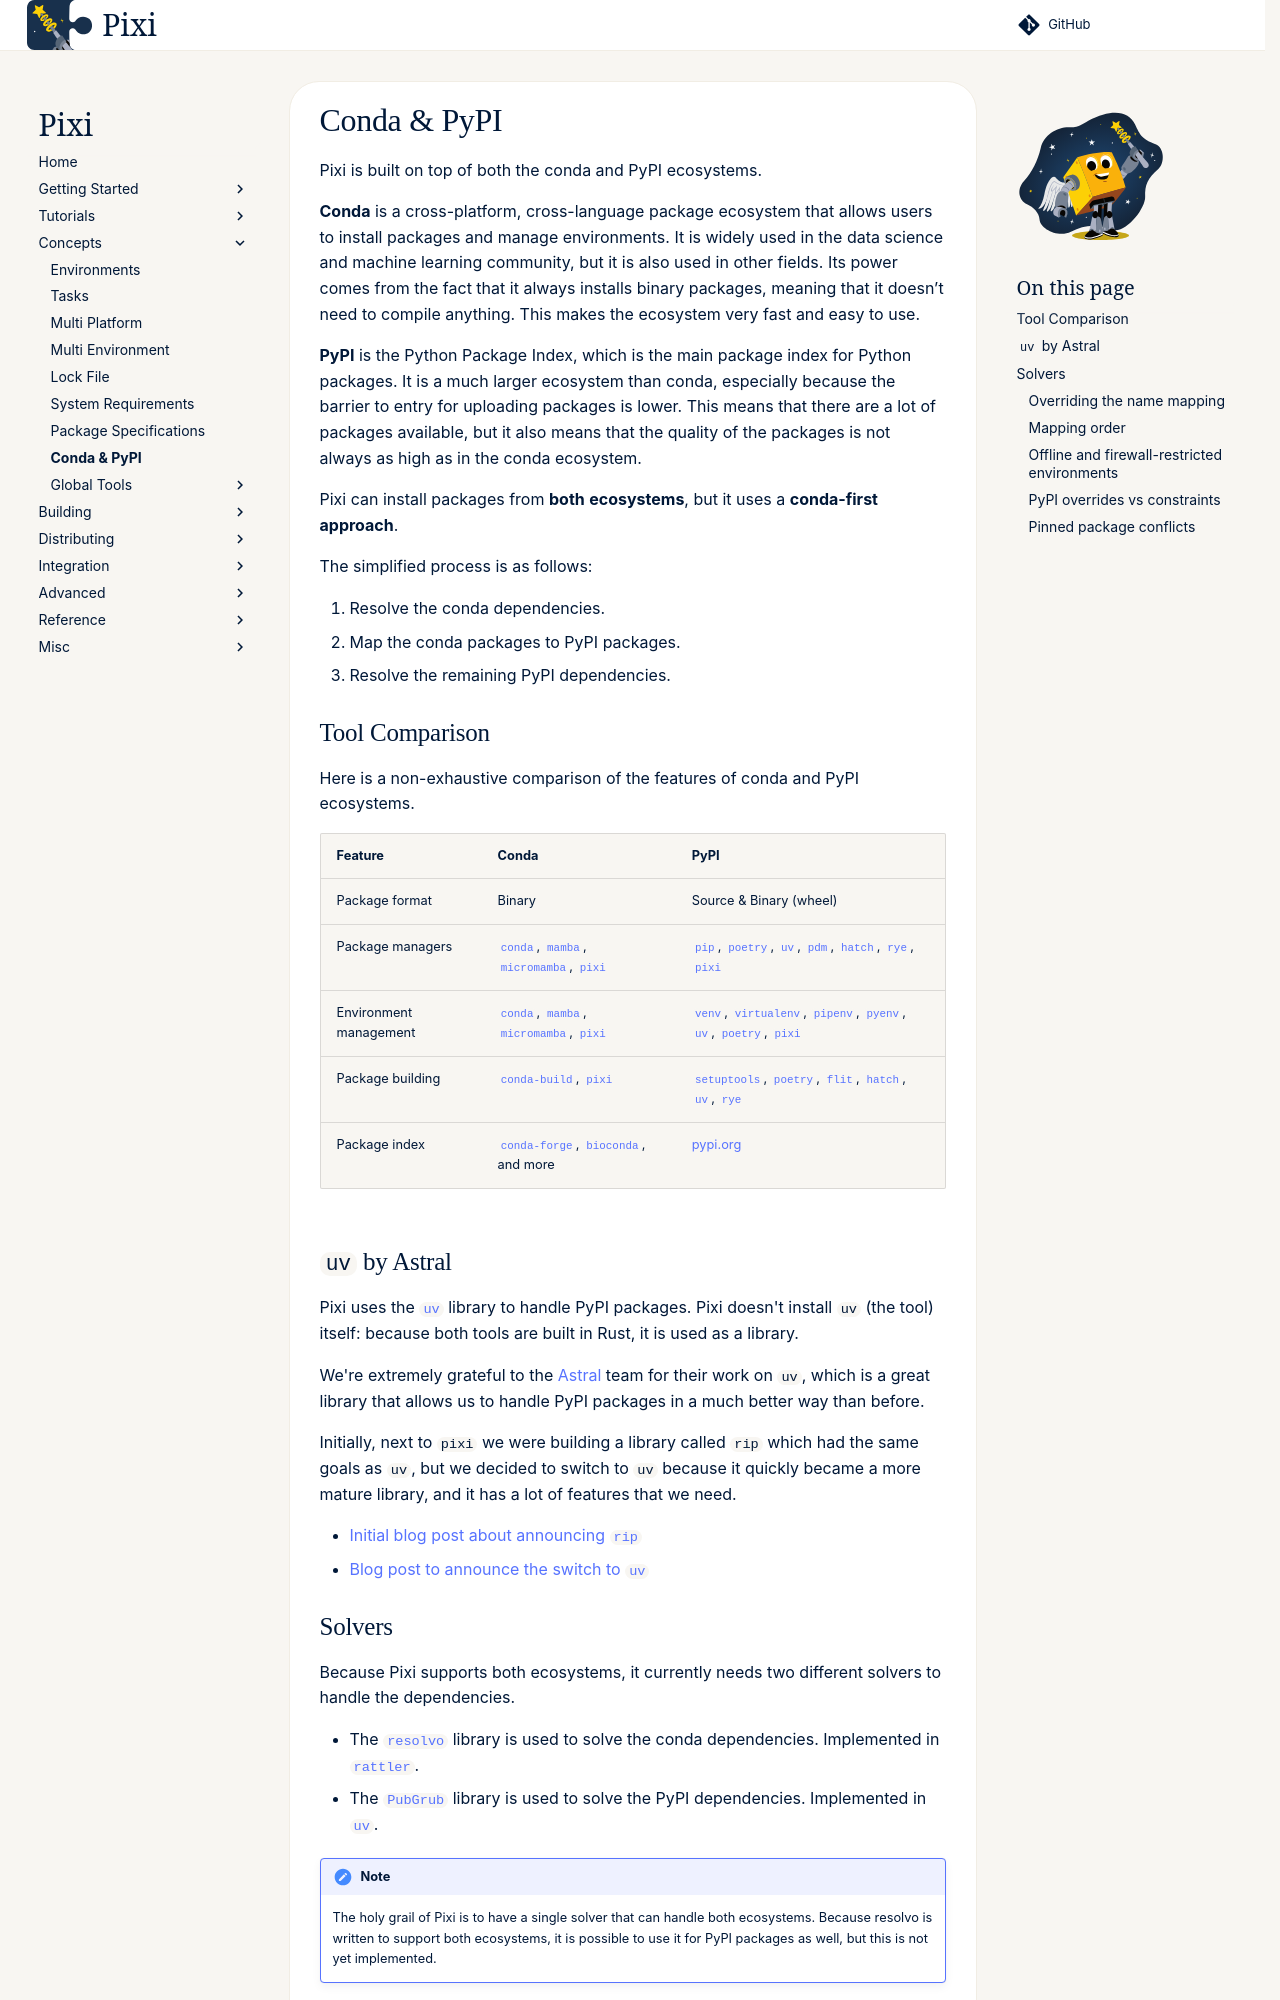

repository: prefix-dev/pixi · page: dev/concepts/conda_pypi/index.html · generator: sphinx

Pixi is built on top of both the conda and PyPI ecosystems.

**Conda** is a cross-platform, cross-language package ecosystem that allows users to install packages and manage environments.
It is widely used in the data science and machine learning community, but it is also used in other fields.
Its power comes from the fact that it always installs binary packages, meaning that it doesn’t need to compile anything.
This makes the ecosystem very fast and easy to use.

**PyPI** is the Python Package Index, which is the main package index for Python packages.
It is a much larger ecosystem than conda, especially because the barrier to entry for uploading packages is lower.
This means that there are a lot of packages available, but it also means that the quality of the packages is not always as high as in the conda ecosystem.

Pixi can install packages from **both** **ecosystems**, but it uses a **conda-first approach**.

The simplified process is as follows:

1. Resolve the conda dependencies.
2. Map the conda packages to PyPI packages.
3. Resolve the remaining PyPI dependencies.


## Tool Comparison

Here is a non-exhaustive comparison of the features of conda and PyPI ecosystems.

| Feature | Conda | PyPI |
| ------- | ----- | ---- |
| Package format | Binary | Source & Binary (wheel) |
| Package managers | [`conda`](https://github.com/conda/conda), [`mamba`](https://github.com/mamba-org/mamba), [`micromamba`](https://github.com/mamba-org/mamba), [`pixi`](https://github.com/prefix-dev/pixi)  | [`pip`](https://github.com/pypa/pip), [`poetry`](https://github.com/python-poetry/poetry), [`uv`](https://github.com/astral-sh/uv), [`pdm`](https://github.com/pdm-project/pdm), [`hatch`](https://github.com/pypa/hatch), [`rye`](https://github.com/astral-sh/rye), [`pixi`](https://github.com/prefix-dev/pixi) |
| Environment management | [`conda`](https://github.com/conda/conda), [`mamba`](https://github.com/mamba-org/mamba), [`micromamba`](https://github.com/mamba-org/mamba), [`pixi`](https://github.com/prefix-dev/pixi) | [`venv`](https://docs.python.org/3/library/venv.html), [`virtualenv`](https://virtualenv.pypa.io/en/latest/), [`pipenv`](https://pipenv.pypa.io/en/latest/), [`pyenv`](https://github.com/pyenv/pyenv), [`uv`](https://github.com/astral-sh/uv), [`poetry`](https://github.com/python-poetry/poetry), [`pixi`](https://github.com/prefix-dev/pixi) |
| Package building | [`conda-build`](https://github.com/conda/conda-build), [`pixi`](https://github.com/prefix-dev/pixi) | [`setuptools`](https://github.com/pypa/setuptools), [`poetry`](https://github.com/python-poetry/poetry), [`flit`](https://github.com/pypa/flit), [`hatch`](https://github.com/pypa/hatch), [`uv`](https://github.com/astral-sh/uv), [`rye`](https://github.com/astral-sh/rye) |
| Package index | [`conda-forge`](https://prefix.dev/channels/conda-forge), [`bioconda`](https://prefix.dev/channels/bioconda), and more | [pypi.org](https://pypi.org) |

## `uv` by Astral
Pixi uses the [`uv`](https://github.com/astral-sh/uv) library to handle PyPI packages.
Pixi doesn't install `uv` (the tool) itself: because both tools are built in Rust, it is used as a library.

We're extremely grateful to the [Astral](https://astral.sh) team for their work on `uv`, which is a great library that allows us to handle PyPI packages in a much better way than before.

Initially, next to `pixi` we were building a library called `rip` which had the same goals as `uv`, but we decided to switch to `uv` because it quickly became a more mature library, and it has a lot of features that we need.

- [Initial blog post about announcing `rip`](https://prefix.dev/blog/pypi_support_in_pixi)
- [Blog post to announce the switch to `uv`](https://prefix.dev/blog/uv_in_pixi)
